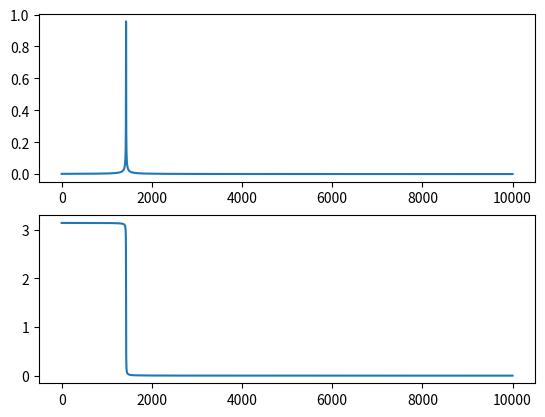

The matplotlib source for this figure:
import numpy as np
from matplotlib import pyplot as plt

# Returns IQ data
def createData(Q, w0, F0=1, num_points=1000, noise=0.01, plot=False):
	freqs = np.linspace(w0 / 2, w0*2 + 10, num_points)
	lorentzFunc = lambda f: F0 / np.sqrt((1-(f**2)/(w0**2))**2 + (f/(Q*w0))**2)
	lorentz = lorentzFunc(freqs) + noise*np.random.randn(len(freqs))

	arcFunc = lambda f: np.pi/2 - np.arctan(Q*(f/w0-w0/f))
	arc = arcFunc(freqs) + noise*np.random.randn(len(freqs))

	iq = lorentz * np.exp(arc * 1j)

	if plot:
		fig, axs = plt.subplots(2, 1)
		axs[0].plot(lorentz)
		axs[1].plot(arc)
		plt.show()
	return iq

# Returns polynomial
def fitAmpVsPhase(iq, plot=False):
	amp = np.abs(iq)
	phase = np.unwrap(np.angle(iq))

	poly = np.polynomial.polynomial.Polynomial.fit(phase, amp, deg=2).convert().coef
	print(poly)
	if plot:
		fit = np.polynomial.polynomial.polyval(phase, poly)
		plt.plot(phase, amp, 'o')
		plt.plot(phase, fit)
		plt.show()
	return poly

# Gets Q
def getQ(coef: tuple):
	c, b, a = coef
	Q = b / (2 * c)
	return Q

if __name__ == '__main__':
	Q = 1000
	iq = createData(Q=Q, w0=5, F0=1/Q, noise=0, num_points=10000, plot=True)
	coef = fitAmpVsPhase(iq)
	print(getQ(coef))